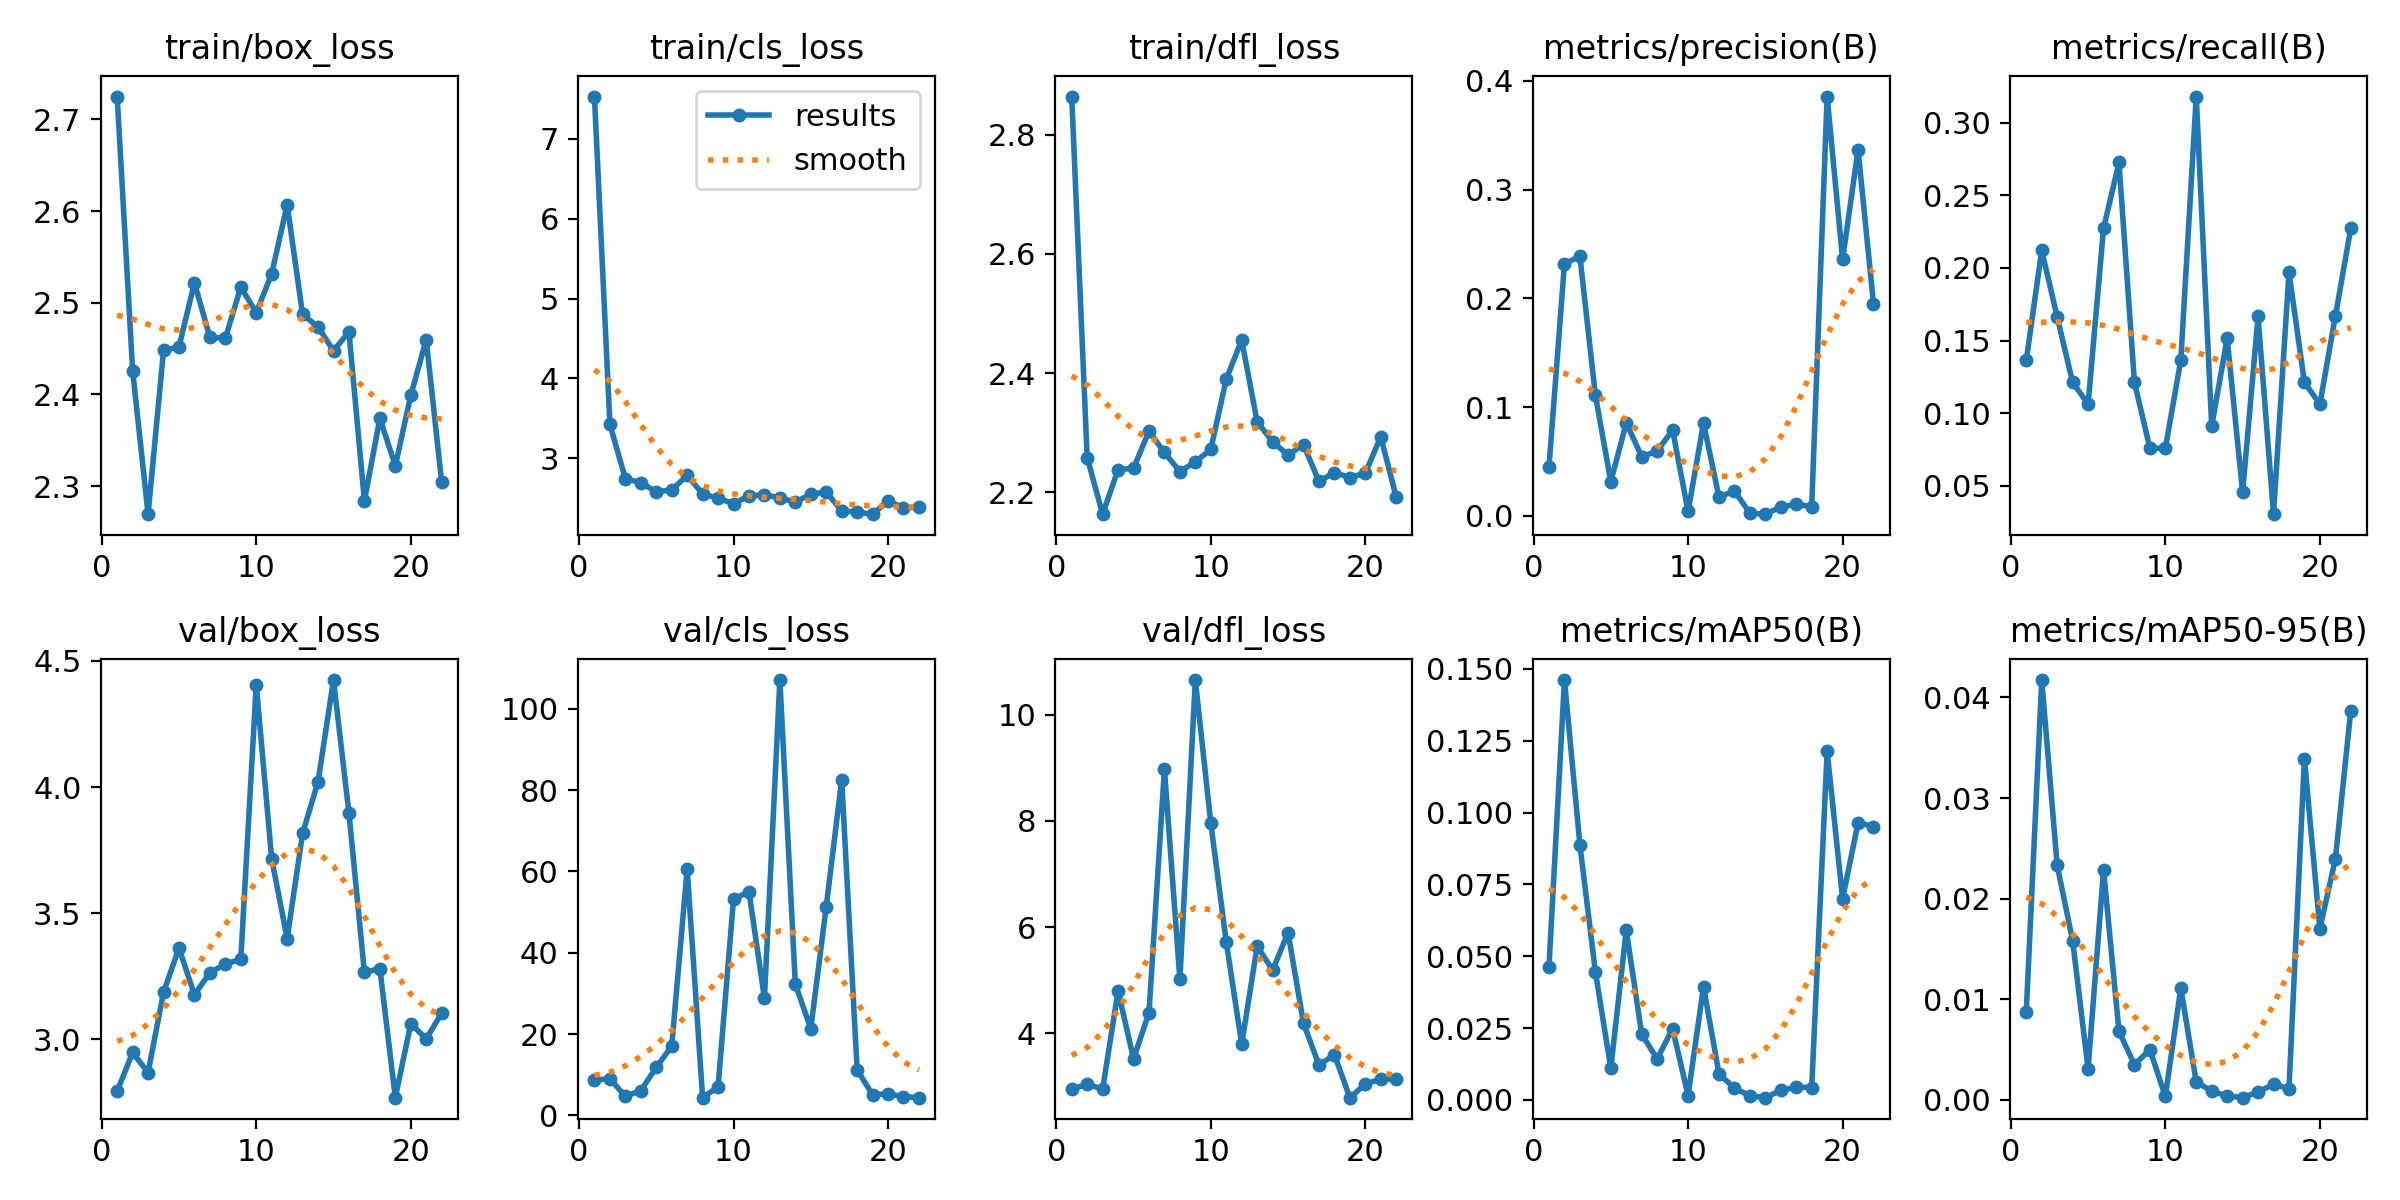

Data behind this chart, as committed beside it:
epoch, train/box_loss, train/cls_loss, train/dfl_loss, metrics/precision(B), metrics/recall(B), metrics/mAP50(B), metrics/mAP50-95(B), val/box_loss, val/cls_loss, val/dfl_loss, lr/pg0, lr/pg1, lr/pg2
1, 2.725, 7.532, 2.864, 0.04539, 0.1364, 0.0464, 0.00874, 2.794, 8.701, 2.947, 0.0002, 0.0002, 0.0002
2, 2.426, 3.423, 2.258, 0.2316, 0.2121, 0.1461, 0.04173, 2.948, 8.973, 3.046, 0.0004179, 0.0004179, 0.0004179
3, 2.269, 2.744, 2.163, 0.2387, 0.1663, 0.08875, 0.02331, 2.868, 4.676, 2.948, 0.0006337, 0.0006337, 0.0006337
4, 2.448, 2.694, 2.238, 0.111, 0.1212, 0.04468, 0.01583, 3.187, 6.068, 4.795, 0.0008472, 0.0008472, 0.0008472
5, 2.452, 2.578, 2.24, 0.03143, 0.1061, 0.01101, 0.0031, 3.362, 11.79, 3.521, 0.001059, 0.001059, 0.001059
6, 2.522, 2.603, 2.303, 0.08544, 0.2273, 0.05906, 0.02283, 3.177, 17, 4.391, 0.001268, 0.001268, 0.001268
7, 2.462, 2.784, 2.267, 0.05455, 0.2727, 0.02286, 0.00682, 3.264, 60.61, 8.973, 0.001475, 0.001475, 0.001475
8, 2.461, 2.553, 2.235, 0.0595, 0.1212, 0.01424, 0.00349, 3.299, 4.332, 5.015, 0.00168, 0.00168, 0.00168
9, 2.517, 2.498, 2.251, 0.07902, 0.07576, 0.02481, 0.005, 3.317, 7.013, 10.65, 0.001882, 0.001882, 0.001882
10, 2.489, 2.431, 2.272, 0.00423, 0.07576, 0.00152, 0.00034, 4.405, 53.18, 7.957, 0.001911, 0.001911, 0.001911
11, 2.531, 2.528, 2.39, 0.08515, 0.1364, 0.03938, 0.01111, 3.715, 55.04, 5.722, 0.001901, 0.001901, 0.001901
12, 2.607, 2.541, 2.455, 0.01735, 0.3182, 0.00908, 0.00179, 3.4, 28.83, 3.795, 0.001891, 0.001891, 0.001891
13, 2.487, 2.502, 2.318, 0.0229, 0.09091, 0.00407, 0.00087, 3.816, 107.1, 5.64, 0.001881, 0.001881, 0.001881
14, 2.474, 2.45, 2.285, 0.00261, 0.1515, 0.00146, 0.00039, 4.022, 32.26, 5.193, 0.001871, 0.001871, 0.001871
15, 2.448, 2.55, 2.263, 0.00162, 0.04545, 0.00078, 0.00022, 4.424, 21.33, 5.894, 0.001861, 0.001861, 0.001861
16, 2.468, 2.576, 2.28, 0.00821, 0.1667, 0.00332, 0.00079, 3.896, 51.36, 4.192, 0.001852, 0.001852, 0.001852
17, 2.284, 2.341, 2.218, 0.0107, 0.0303, 0.00449, 0.00155, 3.265, 82.59, 3.402, 0.001842, 0.001842, 0.001842
18, 2.374, 2.324, 2.233, 0.00867, 0.197, 0.00427, 0.00112, 3.28, 11.13, 3.6, 0.001832, 0.001832, 0.001832
19, 2.322, 2.299, 2.225, 0.3855, 0.1212, 0.1214, 0.03392, 2.769, 5.052, 2.789, 0.001822, 0.001822, 0.001822
20, 2.399, 2.465, 2.232, 0.2359, 0.1061, 0.06999, 0.01702, 3.062, 5.289, 3.042, 0.001812, 0.001812, 0.001812
21, 2.46, 2.377, 2.293, 0.3365, 0.1667, 0.09644, 0.02391, 3.002, 4.571, 3.141, 0.001802, 0.001802, 0.001802
22, 2.304, 2.386, 2.192, 0.195, 0.2273, 0.09515, 0.03868, 3.104, 4.351, 3.137, 0.001792, 0.001792, 0.001792
